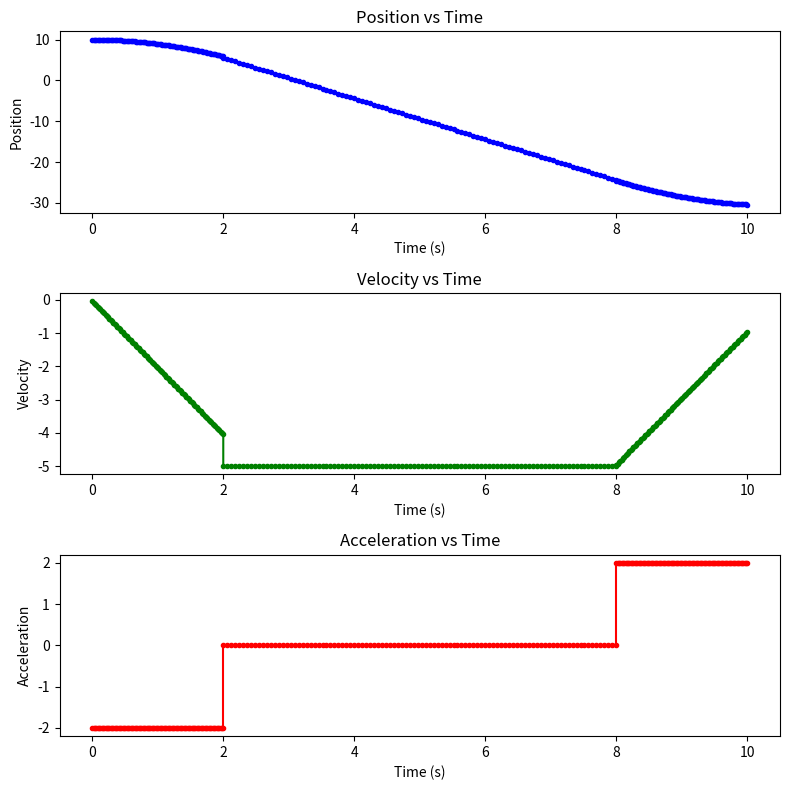

Here is the Python script that generated this plot:
import numpy as np
import matplotlib.pyplot as plt

def reverse_rest_to_rest_motion(total_time, acceleration_value, speed_value, acceleration_time, initial_position, final_position):
    """
    This function simulates the motion profile of an object going from rest to rest in the reverse direction.
    
    Parameters:
    - total_time: Total time of the motion profile (in seconds).
    - acceleration_value: Magnitude of acceleration during the acceleration and deceleration phases (in units of distance/time^2).
    - speed_value: Constant speed during the coasting phase (in units of distance/time).
    - acceleration_time: Time duration of the acceleration and deceleration phases (in seconds).
    - initial_position: Initial position of the object.
    - final_position: Final position of the object.

    Outputs:
    - Plot of position vs time
    - Plot of velocity vs time
    - Plot of acceleration vs time
    """
    
    # Reverse acceleration and speed values for motion in the opposite direction
    acceleration_value = -acceleration_value
    speed_value = -speed_value
    
    # Calculate coast time
    coast_time = total_time - 2 * acceleration_time
    
    # Time vectors
    t1 = np.linspace(0, acceleration_time, 100)
    t2 = np.linspace(acceleration_time, acceleration_time + coast_time, 100)
    t3 = np.linspace(acceleration_time + coast_time, total_time, 100)
    time = np.concatenate([t1, t2, t3])
    
    # Acceleration profile
    a1 = np.ones_like(t1) * acceleration_value
    a2 = np.zeros_like(t2)
    a3 = np.ones_like(t3) * -acceleration_value
    acceleration = np.concatenate([a1, a2, a3])
    
    # Velocity profile
    v1 = np.cumsum(a1) * (t1[1] - t1[0])  # Cumulative sum to simulate integration
    v2 = np.ones_like(t2) * speed_value
    v3 = np.cumsum(a3) * (t3[1] - t3[0]) + v2[-1]
    velocity = np.concatenate([v1, v2, v3])
    
    # Position profile (updated integration with initial and final positions)
    x1 = initial_position + np.cumsum(v1) * (t1[1] - t1[0])  # Cumulative sum to simulate integration
    x2 = np.cumsum(v2) * (t2[1] - t2[0]) + x1[-1]
    x3 = np.cumsum(v3) * (t3[1] - t3[0]) + x2[-1] + final_position
    position = np.concatenate([x1, x2, x3])
    
    # Plotting the profiles
    fig, axs = plt.subplots(3, 1, figsize=(8, 8))

    # Plot position vs time
    axs[0].plot(time, position, 'b.-')
    axs[0].set_title('Position vs Time')
    axs[0].set_xlabel('Time (s)')
    axs[0].set_ylabel('Position')

    # Plot velocity vs time
    axs[1].plot(time, velocity, 'g.-')
    axs[1].set_title('Velocity vs Time')
    axs[1].set_xlabel('Time (s)')
    axs[1].set_ylabel('Velocity')

    # Plot acceleration vs time
    axs[2].plot(time, acceleration, 'r.-')
    axs[2].set_title('Acceleration vs Time')
    axs[2].set_xlabel('Time (s)')
    axs[2].set_ylabel('Acceleration')

    plt.tight_layout()
    plt.show()

# Example of usage
total_time = 10  # Total time for the motion (seconds)
acceleration_value = 2.0  # Acceleration magnitude (units of distance/time^2)
speed_value = 5.0  # Constant speed during the coast phase (units of distance/time)
acceleration_time = 2  # Time for acceleration phase (seconds)
initial_position = 10.0  # Initial position (units of distance)
final_position = 0.0  # Final position (units of distance)

reverse_rest_to_rest_motion(total_time, acceleration_value, speed_value, acceleration_time, initial_position, final_position)
